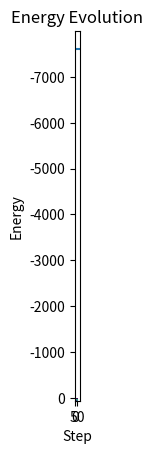
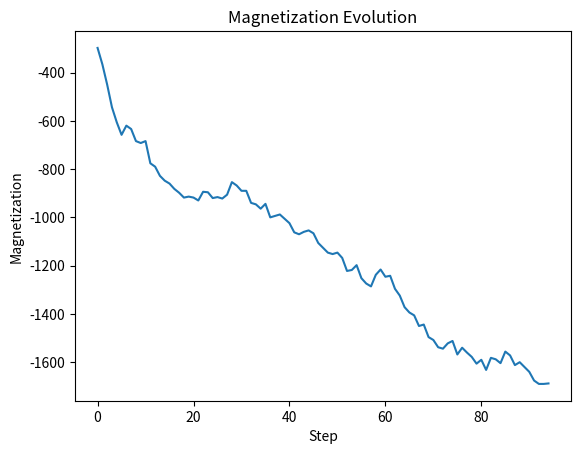
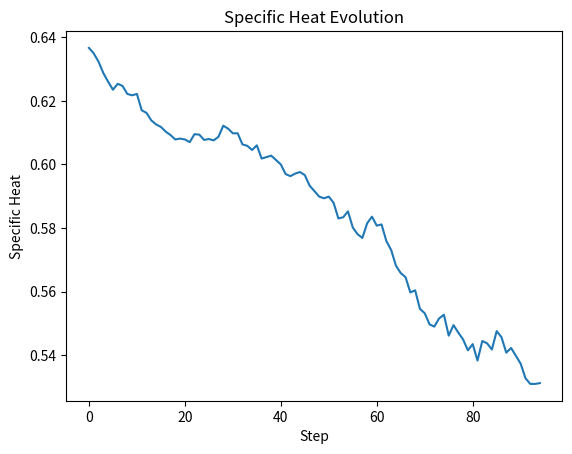

Reproduce these figures in Python, in order.
import os
import numpy as np
import matplotlib.pyplot as plt
import random as rand
import math
from matplotlib.animation import FuncAnimation

class IsingModel():
    def __init__(self, n, beta):
        self.n = n
        self.beta = beta
        self._lattice_spin_config = np.random.choice([-1, 1], size=(n, n))
        self._energy = self.get_energy()
        self._samples = []

    def get_energy(self):
        energy = 0
        edge_set = set()
        for i in range(self.n):
            for j in range(self.n):
                if i != self.n - 1:
                    edge_set.add(((i, j), (i + 1, j)))
                if j != self.n - 1:
                    edge_set.add(((i, j), (i, j + 1)))

        for edge in edge_set:
            energy += -self._lattice_spin_config[edge[0]] * self._lattice_spin_config[edge[1]]

        return energy

    def _get_neighbor(self, i, j):
        neighbor_list = []
        if i != 0:
            neighbor_list.append((i - 1, j))
        if i != self.n - 1:
            neighbor_list.append((i + 1, j))
        if j != 0:
            neighbor_list.append((i, j - 1))
        if j != self.n - 1:
            neighbor_list.append((i, j + 1))
        return neighbor_list

    def _get_neighbor_spins(self, i, j):
        neighbor_list = self._get_neighbor(i, j)
        neighbor_spin_list = []
        for neighbor in neighbor_list:
            neighbor_spin_list.append(self._lattice_spin_config[neighbor])
        return neighbor_spin_list

    def _get_neighbor_spin_sum(self, i, j):
        neighbor_spin_list = self._get_neighbor_spins(i, j)
        return np.sum(neighbor_spin_list)

    def _get_positive_conditional_probability(self, i, j):
        neighbor_spin_sum = self._get_neighbor_spin_sum(i, j)
        return 1 / (1 + math.exp(-2 * self.beta * neighbor_spin_sum))

    def _get_next_in_sweeping(self, i, j):
        if j == self.n - 1 and i == self.n - 1:
            return (0, 0)
        elif j == self.n - 1:
            return (i + 1, 0)
        else:
            return (i, j + 1)
        
    def get_magnetization(self):
        '''Return the magnetization of the current lattice'''
        return np.sum(self._lattice_spin_config)
    
    def simulate_with_tracking(self, warmup_sweepings, save_sweeping_interval, max_sweepings):
        '''Simulate the Ising model using Gibbs sampling with tracking'''
        self._lattice_spin_config = np.random.choice([-1, 1], size=(self.n, self.n))
        self._samples = []
        self._energy_trace = []
        self._magnetization_trace = []

        for _ in range(max_sweepings):
            self.gibbs_sampling(warmup_sweepings, save_sweeping_interval, 1)
            self._energy_trace.append(self.get_energy())
            self._magnetization_trace.append(self.get_magnetization())

    def gibbs_sampling(self, warmup_sweepings, save_sweeping_interval, steps):
        self._samples = []
        warmup_sweepings = min(warmup_sweepings, (steps - 1) / self.n ** 2)
        warmup_steps = warmup_sweepings * self.n ** 2
        save_steps = save_sweeping_interval * self.n ** 2
        i, j = 0, 0

        for step in range(steps):
            p = self._get_positive_conditional_probability(i, j)
            if rand.random() < p:
                self._lattice_spin_config[(i, j)] = 1
            else:
                self._lattice_spin_config[(i, j)] = -1

            i, j = self._get_next_in_sweeping(i, j)

            if step >= warmup_steps and step % save_steps == 0:
                self._samples.append(self._lattice_spin_config.copy())

    def gibbs_sampling_max_sweepings(self, warmup_sweepings, save_sweeping_interval, max_sweepings):
        self.gibbs_sampling(warmup_sweepings, save_sweeping_interval=save_sweeping_interval, steps=max_sweepings * self.n ** 2)

    def simulate(self, warmup_sweepings, save_sweeping_interval, max_sweepings):
        self._lattice_spin_config = np.random.choice([-1, 1], size=(self.n, self.n))
        self.gibbs_sampling_max_sweepings(warmup_sweepings, save_sweeping_interval, max_sweepings)

    def plot_samples(self, mode='print_and_last', lasts=1):
        print('The number of samples is', len(self._samples))
        if mode == 'print_and_all':
            for sample in self._samples:
                print(sample)
            return
        elif mode == 'print_and_last':
            for sample in self._samples[-lasts:]:
                print(sample)
            return
        elif mode == 'plot_and_last':
            for sample in self._samples[-lasts:]:
                plt.imshow(sample)
                plt.show()
            return

    def animate_samples(self, interval, save_path=None):
        fig, ax = plt.subplots()

        def update(frame):
            ax.clear()
            ax.imshow(self._samples[frame])
            ax.set_title(f'Step {frame}')

        animation = FuncAnimation(fig, update, frames=len(self._samples), interval=interval, repeat=False)

        if save_path:
            absolute_path = os.path.abspath(save_path)
            animation.save(absolute_path, writer='pillow', fps=1000 // interval)
            print(f"Animation saved at: {absolute_path}")
        else:
            plt.show()

    def plot_energy_evolution(self):
        energies = [self.get_energy() for lattice_spin_config in self._samples]
        plt.plot(energies)
        plt.title('Energy Evolution')
        plt.xlabel('Step')
        plt.ylabel('Energy')
        plt.savefig('energy_evolution.png')
        plt.close()

    def plot_magnetization_evolution(self):
        magnetizations = [np.sum(lattice_spin_config) for lattice_spin_config in self._samples]
        plt.plot(magnetizations)
        plt.title('Magnetization Evolution')
        plt.xlabel('Step')
        plt.ylabel('Magnetization')
        plt.savefig('magnetization_evolution.png')
        plt.close()

    def plot_specific_heat_evolution(self):
        temperatures = [1 / self.beta for _ in self._samples]
        specific_heats = [np.var(lattice_spin_config) / temperature**2 for temperature, lattice_spin_config in zip(temperatures, self._samples)]
        plt.plot(specific_heats)
        plt.title('Specific Heat Evolution')
        plt.xlabel('Step')
        plt.ylabel('Specific Heat')
        plt.savefig('specific_heat_evolution.png')
        plt.close()

# Example Usage with Animation
ising_model = IsingModel(n=64, beta=0.8)
ising_model.simulate(warmup_sweepings=5, save_sweeping_interval=1, max_sweepings=100)

# Set the interval for displaying each frame in milliseconds
animation_interval = 500

# Generate and display the animation
ising_model.animate_samples(interval=animation_interval, save_path='ising_model_animation_3.gif')

# Plot and save energy, magnetization, and specific heat evolution
ising_model.plot_energy_evolution()
ising_model.plot_magnetization_evolution()
ising_model.plot_specific_heat_evolution()
